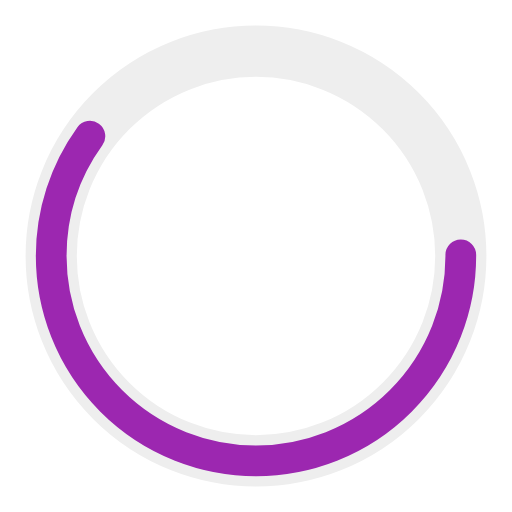
t = 0.00 s
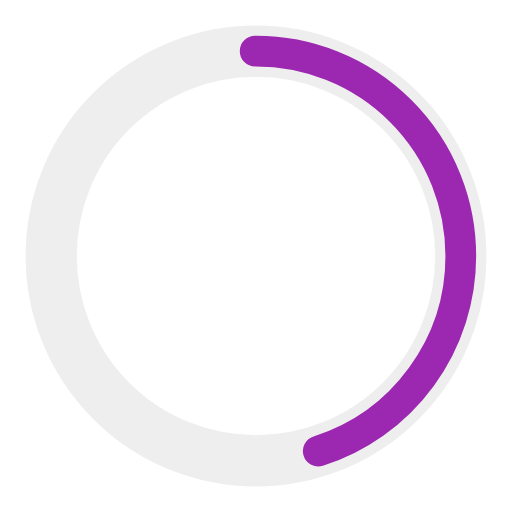
t = 0.28 s
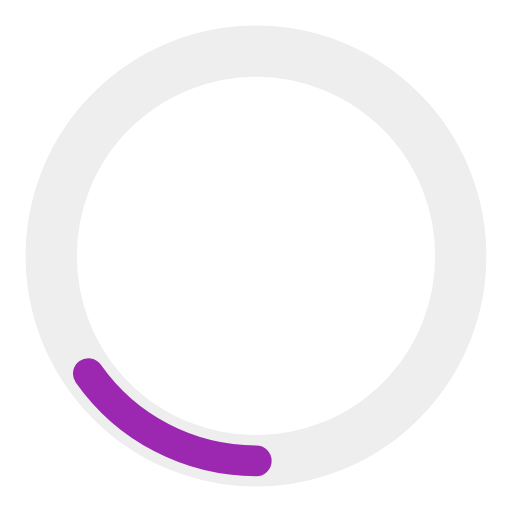
t = 0.83 s
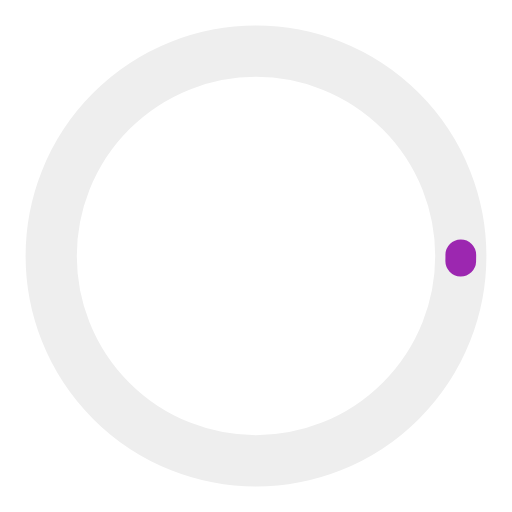
t = 1.10 s
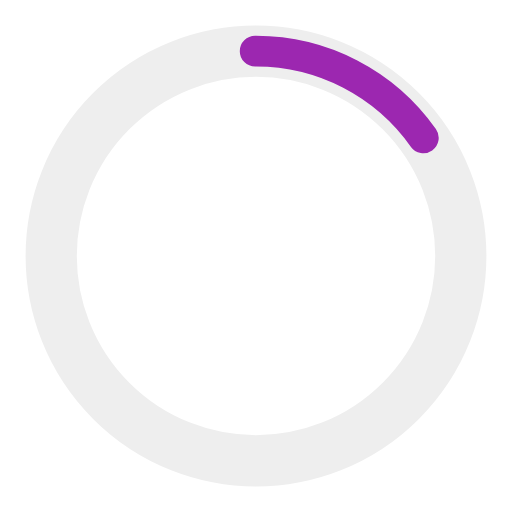
t = 1.38 s
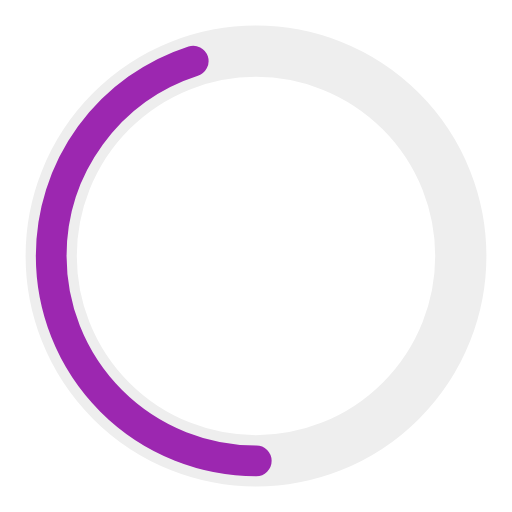
t = 1.93 s

The animated SVG that drew these frames (rendered in a browser with its animation timeline set to each time). Animation: 2 SMIL elements (animate=2); one cycle of 2.20 s, repeats indefinitely.

<?xml version="1.0" encoding="utf-8"?><svg width='200px' height='200px' xmlns="http://www.w3.org/2000/svg" viewBox="0 0 100 100" preserveAspectRatio="xMidYMid" class="uil-ring-alt"><rect x="0" y="0" width="100" height="100" fill="none" class="bk"></rect><circle cx="50" cy="50" r="40" stroke="#eeeeee" fill="none" stroke-width="10" stroke-linecap="round"></circle><circle cx="50" cy="50" r="40" stroke="#9c27b0" fill="none" stroke-width="6" stroke-linecap="round"><animate attributeName="stroke-dashoffset" dur="2.2s" repeatCount="indefinite" from="0" to="502"></animate><animate attributeName="stroke-dasharray" dur="2.2s" repeatCount="indefinite" values="150.6 100.4;1 250;150.6 100.4"></animate></circle></svg>
